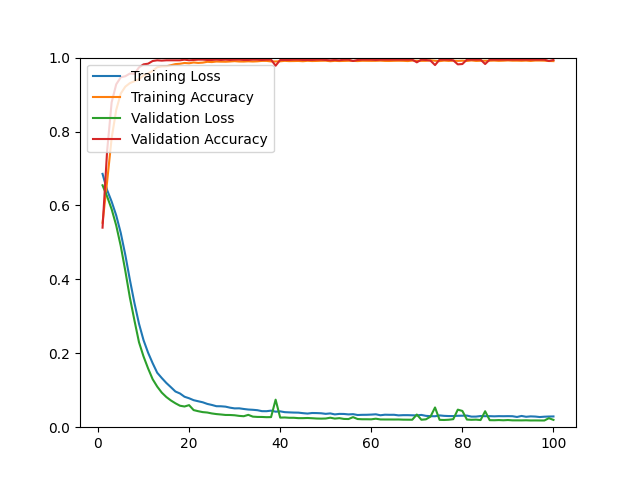

The table this chart was drawn from, first rows:
epoch, loss, acc, val_loss, val_acc
1, 0.6854, 0.5532, 0.6545, 0.5399
2, 0.6418, 0.6640, 0.6244, 0.7470
3, 0.6103, 0.7824, 0.5898, 0.8790
4, 0.5731, 0.8583, 0.5459, 0.9276
5, 0.5255, 0.9028, 0.4901, 0.9468
6, 0.4661, 0.9214, 0.4229, 0.9496
7, 0.3988, 0.9310, 0.3508, 0.9569
8, 0.3362, 0.9362, 0.2891, 0.9560
9, 0.2801, 0.9419, 0.2300, 0.9734
10, 0.2355, 0.9514, 0.1914, 0.9817
11, 0.2016, 0.9572, 0.1590, 0.9835
12, 0.1732, 0.9641, 0.1299, 0.9908
13, 0.1474, 0.9740, 0.1099, 0.9927
14, 0.1331, 0.9763, 0.0936, 0.9918
15, 0.1198, 0.9765, 0.0817, 0.9927
16, 0.1083, 0.9794, 0.0724, 0.9927
17, 0.0966, 0.9824, 0.0647, 0.9927
18, 0.0912, 0.9833, 0.0581, 0.9927
19, 0.0824, 0.9855, 0.0560, 0.9945
20, 0.0783, 0.9846, 0.0597, 0.9927
21, 0.0731, 0.9868, 0.0463, 0.9936
22, 0.0702, 0.9856, 0.0433, 0.9945
23, 0.0674, 0.9864, 0.0408, 0.9945
24, 0.0630, 0.9886, 0.0397, 0.9936
25, 0.0602, 0.9879, 0.0372, 0.9936
26, 0.0568, 0.9894, 0.0355, 0.9945
27, 0.0566, 0.9890, 0.0344, 0.9936
28, 0.0556, 0.9888, 0.0331, 0.9945
29, 0.0528, 0.9895, 0.0330, 0.9936
30, 0.0509, 0.9904, 0.0323, 0.9945
31, 0.0511, 0.9894, 0.0306, 0.9945
32, 0.0493, 0.9893, 0.0297, 0.9936
33, 0.0478, 0.9900, 0.0334, 0.9936
34, 0.0471, 0.9894, 0.0286, 0.9945
35, 0.0460, 0.9900, 0.0278, 0.9945
36, 0.0434, 0.9911, 0.0277, 0.9936
37, 0.0433, 0.9911, 0.0271, 0.9945
38, 0.0448, 0.9897, 0.0273, 0.9945
39, 0.0420, 0.9895, 0.0745, 0.9780
40, 0.0429, 0.9900, 0.0260, 0.9936
41, 0.0407, 0.9912, 0.0263, 0.9936
42, 0.0401, 0.9905, 0.0255, 0.9936
43, 0.0396, 0.9907, 0.0255, 0.9945
44, 0.0394, 0.9910, 0.0245, 0.9945
45, 0.0380, 0.9902, 0.0245, 0.9936
46, 0.0369, 0.9914, 0.0249, 0.9936
47, 0.0384, 0.9907, 0.0243, 0.9936
48, 0.0382, 0.9910, 0.0235, 0.9945
49, 0.0377, 0.9914, 0.0232, 0.9945
50, 0.0361, 0.9916, 0.0235, 0.9936
51, 0.0373, 0.9902, 0.0257, 0.9927
52, 0.0346, 0.9912, 0.0233, 0.9936
53, 0.0360, 0.9907, 0.0245, 0.9927
54, 0.0358, 0.9910, 0.0224, 0.9945
55, 0.0346, 0.9914, 0.0221, 0.9945
56, 0.0353, 0.9911, 0.0272, 0.9908
57, 0.0330, 0.9906, 0.0221, 0.9936
58, 0.0335, 0.9914, 0.0215, 0.9945
59, 0.0336, 0.9913, 0.0215, 0.9945
60, 0.0341, 0.9912, 0.0213, 0.9945
... 40 more rows
